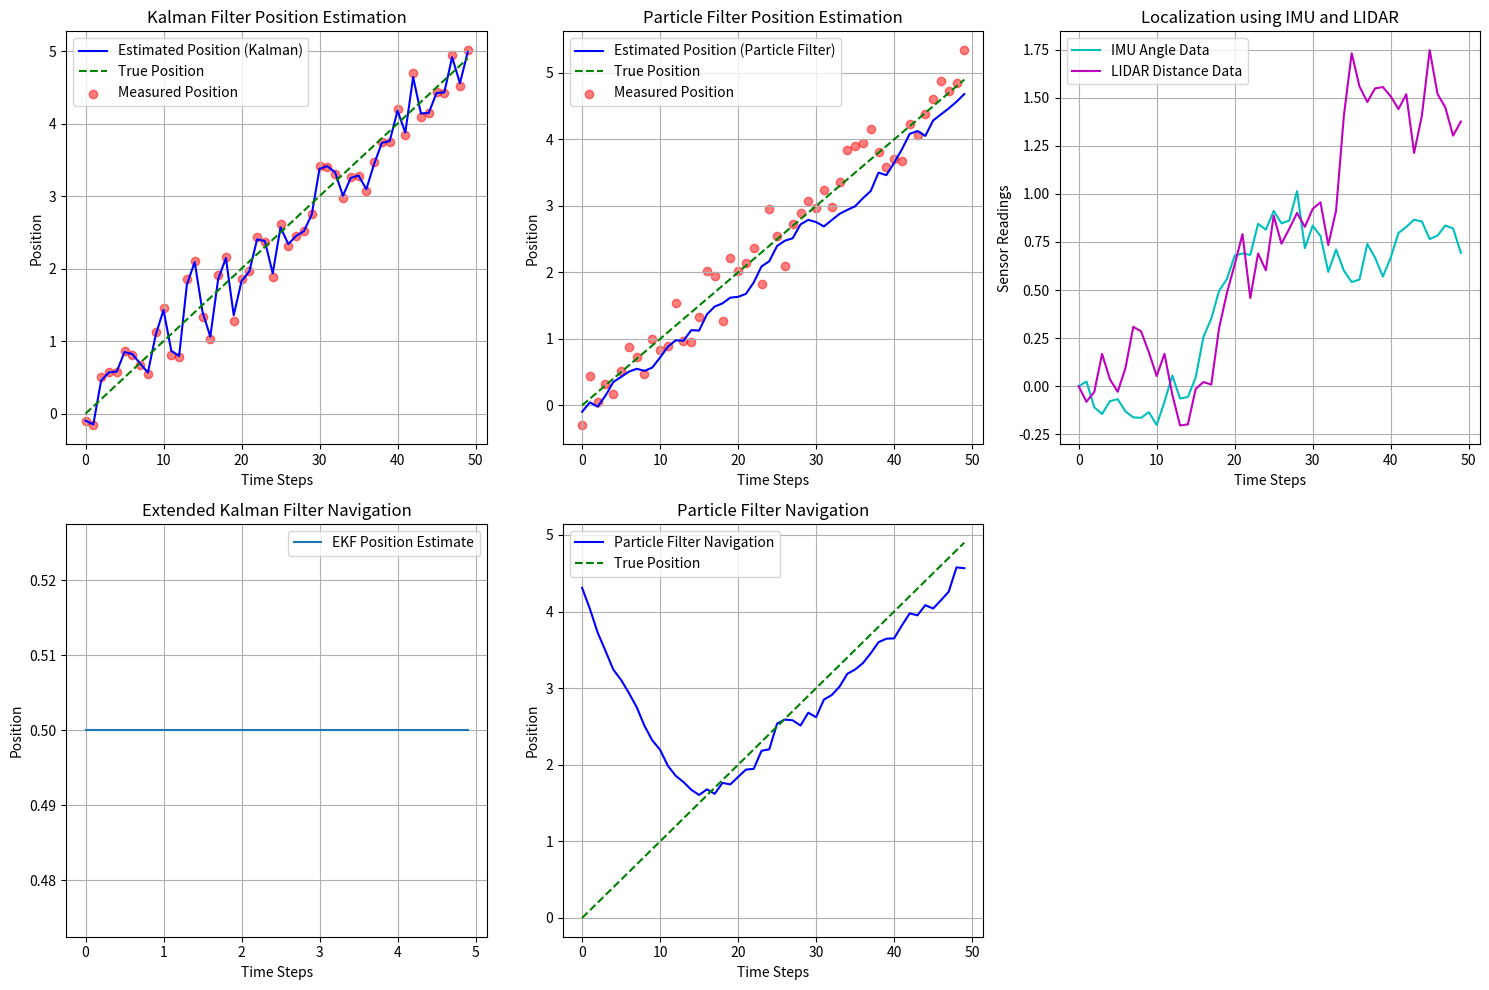

Generate this figure with matplotlib:
# Import Libraries
import numpy as np
import matplotlib.pyplot as plt

# Parameters
dt = 0.1  # Time step
n = 50  # Number of steps
initial_position = 0  # Initial position of the robot
initial_velocity = 1  # Initial velocity of the robot

# Kalman Filter Parameters
A = np.array([[1, dt], [0, 1]])  # State transition model
H = np.array([1, 0]).reshape(1, -1)  # Measurement model, reshaped to (1, 2)
R = 0.1  # Measurement noise covariance
Q = np.array([[1, 0], [0, 1]])  # Process noise covariance
P = np.eye(2)  # Initial state covariance
x = np.array([initial_position, initial_velocity]).reshape(-1, 1)  # Initial state, reshaped to (2, 1)

# Arrays to store results
positions = []
velocities = []
measurements = []

# Simulate Robot Movement with Noise
for i in range(n):
    true_position = initial_position + initial_velocity * i * dt
    measurement = true_position + np.random.normal(0, np.sqrt(R))
    
    # Kalman Prediction and Update
    x = np.dot(A, x)
    P = np.dot(np.dot(A, P), A.T) + Q
    
    K = np.dot(np.dot(P, H.T), np.linalg.inv(np.dot(np.dot(H, P), H.T) + R))
    x = x + K * (measurement - np.dot(H, x))
    P = np.dot(np.eye(2) - np.dot(K, H), P)
    
    positions.append(x[0, 0])  # Estimated position
    velocities.append(x[1, 0])  # Estimated velocity
    measurements.append(measurement)  # Measured position

# Particle Filter Parameters
num_particles = 100
particles = np.random.normal(initial_position, 1, num_particles)
weights = np.ones(num_particles) / num_particles  # Initial weights

particle_positions = []
for i in range(n):
    true_position = initial_position + initial_velocity * i * dt
    measurement = true_position + np.random.normal(0, np.sqrt(R))
    
    particles += np.random.normal(0, 0.1, num_particles)
    
    weights = np.exp(-0.5 * (particles - measurement)**2 / R)
    weights /= np.sum(weights)  # Normalize
    
    indices = np.random.choice(np.arange(num_particles), size=num_particles, p=weights)
    particles = particles[indices]
    particle_positions.append(np.mean(particles))  # Estimated position from particles

# IMU and Lidar Simulation (Simple Model)
imu_angle = np.zeros(n)
lidar_distances = np.zeros(n)

for i in range(1, n):
    imu_angle[i] = imu_angle[i-1] + np.random.normal(0, 0.1)
    lidar_distances[i] = lidar_distances[i-1] + np.random.normal(0, 0.2)

# Extended Kalman Filter (EKF)
def ekf_predict(x, P, u, A, Q):
    x = np.dot(A, x) + u
    P = np.dot(np.dot(A, P), A.T) + Q
    return x, P

control_input = np.array([0.5, 0.5]).reshape(-1, 1)
x_ekf = np.array([initial_position, 0]).reshape(-1, 1)
P_ekf = np.eye(2)

x_ekf, P_ekf = ekf_predict(x_ekf, P_ekf, control_input, A, Q)

# Particle Filter Navigation Implementation
particle_positions_nav = []
for i in range(n):
    true_position = initial_position + initial_velocity * i * dt
    measurement = true_position + np.random.normal(0, np.sqrt(R))
    
    particles += np.random.normal(0, 0.1, num_particles)
    
    weights = np.exp(-0.5 * (particles - measurement)**2 / R)
    weights /= np.sum(weights)  # Normalize
    
    indices = np.random.choice(np.arange(num_particles), size=num_particles, p=weights)
    particles = particles[indices]
    particle_positions_nav.append(np.mean(particles))

# Plotting
plt.figure(figsize=(15, 10))

# Kalman Filter Position Estimation
plt.subplot(231)
plt.plot(positions, label='Estimated Position (Kalman)', color='b')
plt.plot([initial_position + initial_velocity * i * dt for i in range(n)], label='True Position', color='g', linestyle='--')
plt.scatter(range(n), measurements, label='Measured Position', color='r', alpha=0.5)
plt.xlabel('Time Steps')
plt.ylabel('Position')
plt.title('Kalman Filter Position Estimation')
plt.legend()
plt.grid(True)

# Particle Filter Position Estimation
plt.subplot(232)
plt.plot(particle_positions, label='Estimated Position (Particle Filter)', color='b')
plt.plot([initial_position + initial_velocity * i * dt for i in range(n)], label='True Position', color='g', linestyle='--')
plt.scatter(range(n), [initial_position + initial_velocity * i * dt + np.random.normal(0, np.sqrt(R)) for i in range(n)], label='Measured Position', color='r', alpha=0.5)
plt.xlabel('Time Steps')
plt.ylabel('Position')
plt.title('Particle Filter Position Estimation')
plt.legend()
plt.grid(True)

# IMU and Lidar Data
plt.subplot(233)
plt.plot(imu_angle, label='IMU Angle Data', color='c')
plt.plot(lidar_distances, label='LIDAR Distance Data', color='m')
plt.xlabel('Time Steps')
plt.ylabel('Sensor Readings')
plt.title('Localization using IMU and LIDAR')
plt.legend()
plt.grid(True)

# Extended Kalman Filter Navigation
plt.subplot(234)
plt.plot([i * dt for i in range(n)], [x_ekf[0] for _ in range(n)], label='EKF Position Estimate')
plt.xlabel('Time Steps')
plt.ylabel('Position')
plt.title('Extended Kalman Filter Navigation')
plt.legend()
plt.grid(True)

# Particle Filter Navigation
plt.subplot(235)
plt.plot(particle_positions_nav, label='Particle Filter Navigation', color='b')
plt.plot([initial_position + initial_velocity * i * dt for i in range(n)], label='True Position', color='g', linestyle='--')
plt.xlabel('Time Steps')
plt.ylabel('Position')
plt.title('Particle Filter Navigation')
plt.legend()
plt.grid(True)

plt.tight_layout()
plt.show()
